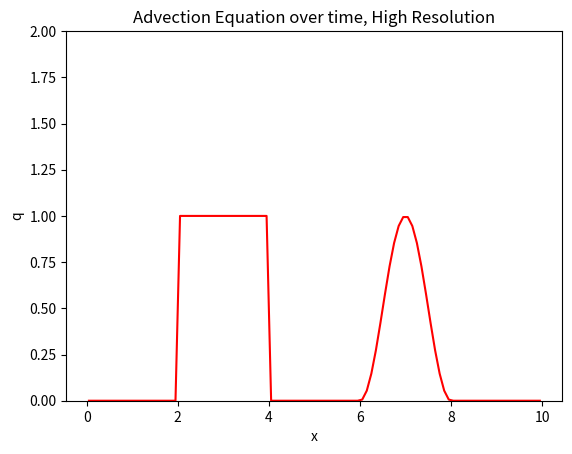

Generate this figure with matplotlib: (Note: this script raises an exception after producing the figure.)
from numpy import linalg as LA
import numpy as np

def minmod(a,b):
    global r
    if abs(a) < abs(b) and (a*b)>0:
        r = a
    if abs(b)<abs(a) and (a*b)>0:
        r = b
    if (a*b)<=0:
        r = 0
    return r

def gridfunction(nx):
    # the input nx should be the number of nodes on the interval [0,1]
    # minimum value of nx is 3
        import numpy as np
        x = np.linspace(0,10,nx+9*(nx-1))
        y = np.zeros(len(x)-1)
        DX = np.zeros(len(x)-1)
        for i in range(0, len(x)-1):
            y[i]=(x[i+1]+x[i])/2
        for i in range(0, len(x)-1):
            DX[i]=(x[i+1]-x[i])/2  
        DX = np.append(DX[0],(np.append(DX[0], DX)))
        return y

def uniformadvectionhighres(nt, nx, tmax, c):
   # for nx give number of nodes on interval [0,1]
   # minimum value allowed is 3
   # Increments
   dt = tmax/(nt-1)
   y = gridfunction(nx)
   DX = 10/(nx+9*(nx-1)-1)

   # Initialise data structures
   import numpy as np
   zeros = np.zeros((1, nt))
   Q = np.zeros((len(y),nt))
         
   # Initial conditions
   for i in range(0,len(y)):
      if y[i] > 2 and y[i]<4:
         Q[i,0] = 1
      elif y[i] > 6 and y[i] < 8:
          Q[i,0] = 1/2 - 1/2*np.cos(np.pi*(y[i]))
   
   Q = np.vstack((Q, Q[0]))
   Q = np.vstack((Q[len(Q)-2], Q))
   Q = np.vstack((Q[len(Q)-3], Q))
   
   # Loop
   for n in range(0,nt-1):
      for i in range(2,len(Q)-1):
         Q[i, n+1] = Q[i,n] - c*dt/(DX)*(Q[i,n]-Q[i-1,n]) - 0.5*c*dt/(DX)*(DX-c*dt)*(minmod((Q[i, n]-Q[i-1, n])/DX,(Q[i+1, n]-Q[i, n])/DX) - minmod((Q[i-1, n]-Q[i-2, n])/DX,(Q[i, n]-Q[i-1, n])/DX))
    # Periodic boundary condition
      Q[0, n+1] = Q[len(Q)-3, n+1]
      Q[1, n+1] = Q[len(Q)-2, n+1]
      Q[len(Q)-1, n+1] = Q[2, n+1]
      

   Q = np.delete(Q, [0,1,len(Q)-1], axis=0)
   return y, Q, DX, dt

def plot_convection(u,x,nt,title, f):
   import matplotlib.pyplot as plt
   plt.figure()
   for i in range(0,nt,200):
      plt.plot(x,u[:,i],'r')
      plt.xlabel('x')
      plt.ylabel('q')
      plt.ylim([0,2])
      plt.title(title)
      plt.hold(True)
      plt.plot(x,f, 'b')
      plt.show()
      

      
def exactsolution(dx, y):
    import numpy as np
    f1 = np.zeros((len(y), 1))
    f2 = np.zeros((len(y), 1))
    f3 = np.zeros((len(y), 1))
    for i in range(0,len(y)):
        if y[i] > 4 and y[i] < 6:
            f1[i] = 1
        if y[i] > 8 and y[i] < 10:
            f1[i] = (1 - np.cos(np.pi*y[i]))/2
    for i in range(0,len(y)):   
        if y[i] > 6 and y[i] < 8:
            f2[i] = 1
        if y[i] > 0 and y[i] < 2:
            f2[i] = (1 - np.cos(np.pi*y[i]))/2    
    for i in range(0,len(y)):   
        if y[i] > 2 and y[i] < 4:
            f3[i] = 1
        if y[i] > 6 and y[i] < 8:
            f3[i] = (1 - np.cos(np.pi*y[i]))/2   
            
    return f1, f2, f3
      
y, Q, DX, dt = uniformadvectionhighres(1001, 11, 10, 1)
f1, f2, f3 = exactsolution(DX, y)
plot_convection(Q, y, 1001, 'Advection Equation over time, High Resolution', f3)
cfl = dt/DX

g1 = np.zeros((len(f1), 1))
g2 = np.zeros((len(f1), 1))
g3 = np.zeros((len(f1), 1))
Q1 = 0
Q2 = 0
Q3 = 0

for i in range(0, len(f1)):
    g1[i] = f1[i] - Q[i, 200]
    g2[i] = f2[i] - Q[i, 400]
    g3[i] = f3[i] - Q[i, 1000]

for i in range(0, len(f1)-1):
    Q1 = Q1 + abs(Q[i+1, 200] - Q[i, 200])
    Q2 = Q2 + abs(Q[i+1, 400] - Q[i, 400])
    Q3 = Q3 + abs(Q[i+1, 1000] - Q[i, 1000])
    
error1 = LA.norm(g1, ord=2)
error2 = LA.norm(g2, ord=2)
error3 = LA.norm(g3, ord=2)